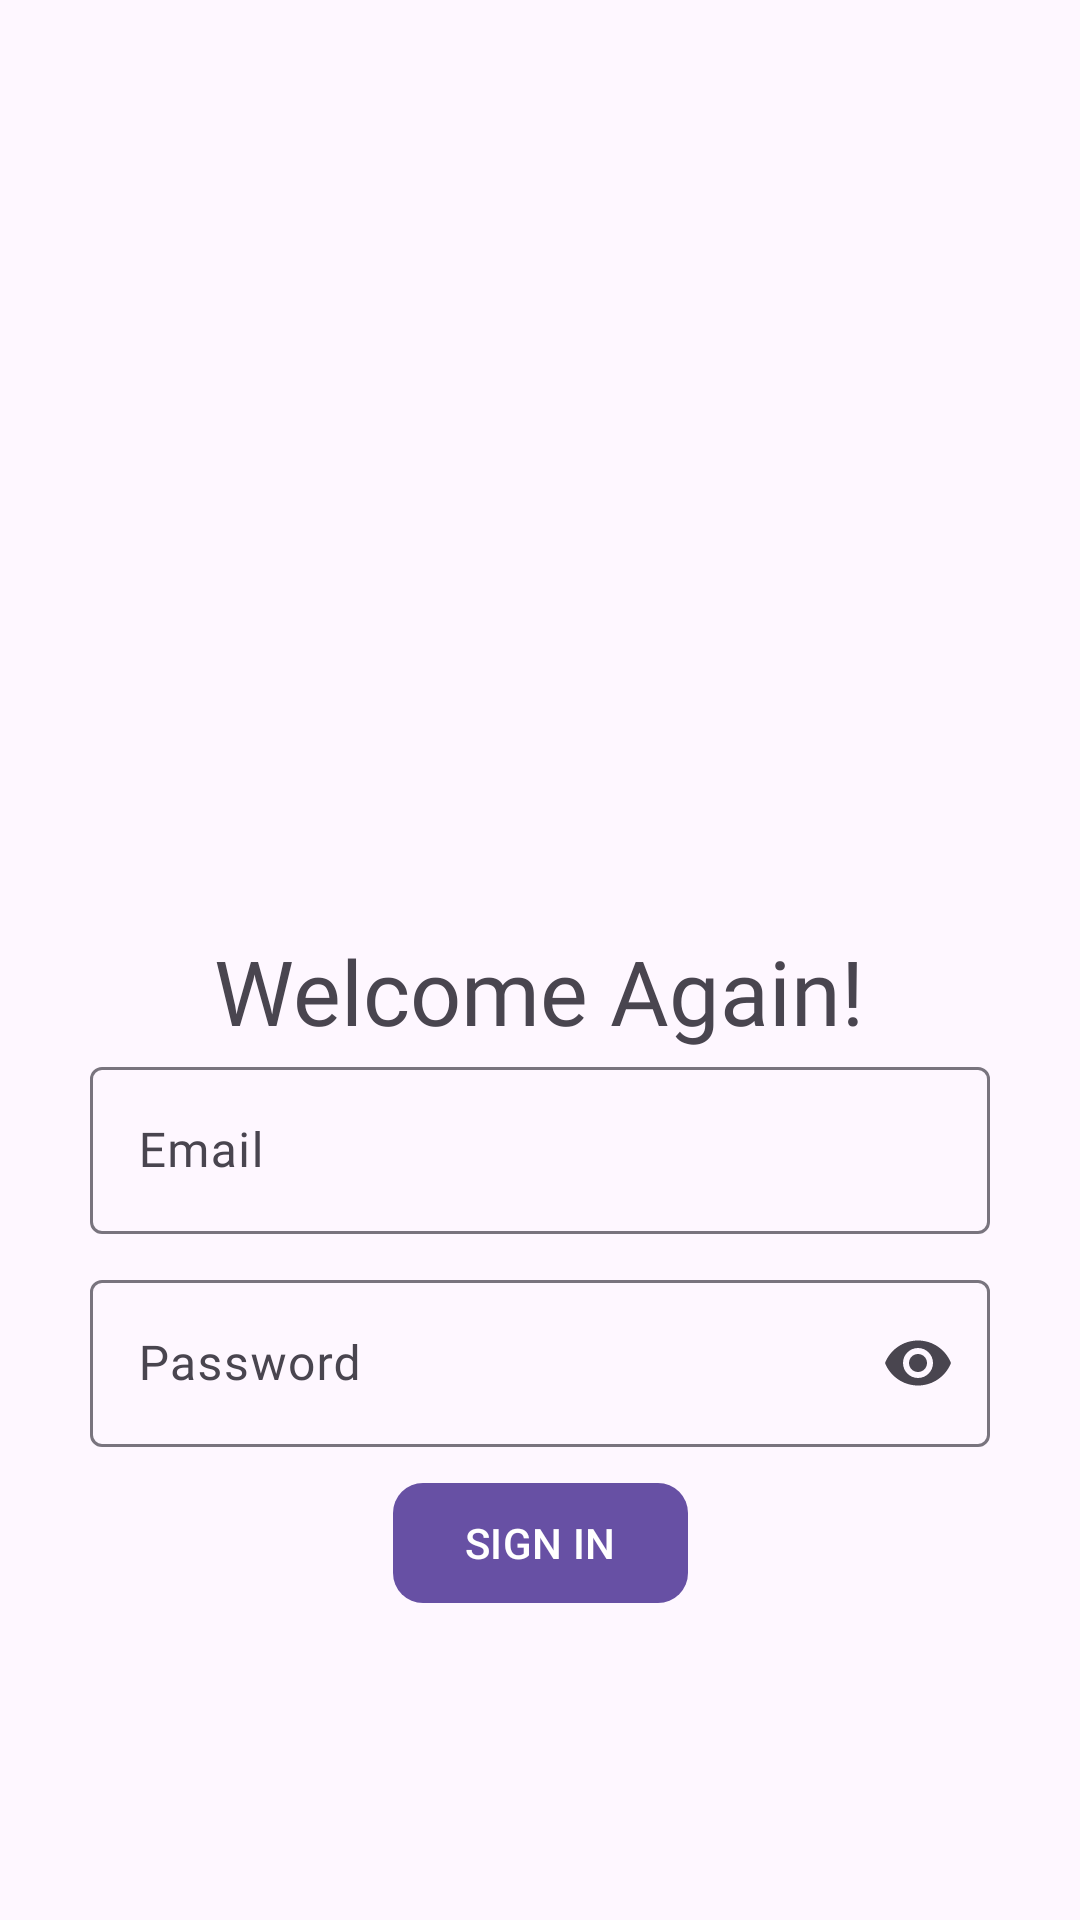

Write the Android layout XML for this screen, with the resource values it uses.
<!-- AndroidManifest.xml: application theme Theme.Exams -->
<!-- res/layout/activity_sign_in.xml -->
<?xml version="1.0" encoding="utf-8"?>
<androidx.constraintlayout.widget.ConstraintLayout xmlns:android="http://schemas.android.com/apk/res/android"
    xmlns:app="http://schemas.android.com/apk/res-auto"
    xmlns:tools="http://schemas.android.com/tools"
    android:layout_width="match_parent"
    android:layout_height="match_parent"
    android:padding="30dp"
    tools:context=".SignIn">

    <TextView
        android:id="@+id/textView"
        android:layout_width="wrap_content"
        android:layout_height="wrap_content"
        android:layout_marginTop="280dp"
        android:fontFamily="@font/ubuntu_bold"
        android:text="Welcome Again!"
        android:textSize="30sp"
        app:layout_constraintEnd_toEndOf="parent"
        app:layout_constraintHorizontal_bias="0.497"
        app:layout_constraintStart_toStartOf="parent"
        app:layout_constraintTop_toTopOf="parent" />

    <com.google.android.material.textfield.TextInputLayout
        android:id="@+id/textInputLayout"
        style="@style/Widget.Material3.TextInputLayout.OutlinedBox"
        android:layout_width="match_parent"
        android:layout_height="wrap_content"
        app:layout_constraintTop_toBottomOf="@+id/textView"
        tools:layout_editor_absoluteX="30dp">

        <EditText
            android:id="@+id/editTextEmail"
            android:layout_width="match_parent"
            android:layout_height="wrap_content"
            android:autofillHints="emailAddress"
            android:fontFamily="@font/ubuntu_regular"
            android:hint="Email"
            android:inputType="textEmailAddress"
            android:textColor="@color/black"
            app:layout_constraintEnd_toEndOf="parent"
            app:layout_constraintStart_toStartOf="parent"
            app:layout_constraintTop_toTopOf="parent" />


    </com.google.android.material.textfield.TextInputLayout>

    <com.google.android.material.textfield.TextInputLayout
        android:id="@+id/textInputLayout2"
        style="@style/Widget.Material3.TextInputLayout.OutlinedBox"
        android:layout_width="match_parent"
        android:layout_height="wrap_content"
        android:layout_marginTop="10dp"
        app:endIconMode="password_toggle"
        app:layout_constraintTop_toBottomOf="@+id/textInputLayout"
        tools:layout_editor_absoluteX="30dp">

        <EditText
            android:id="@+id/editTextPassword"
            android:layout_width="match_parent"
            android:layout_height="wrap_content"
            android:layout_marginTop="20dp"
            android:autofillHints="password"
            android:fontFamily="@font/ubuntu_regular"
            android:hint="Password"
            android:inputType="textPassword"
            android:textColor="@color/black"
            app:layout_constraintEnd_toEndOf="parent"
            app:layout_constraintStart_toStartOf="parent"
            app:layout_constraintTop_toBottomOf="@+id/editTextEmail" />

    </com.google.android.material.textfield.TextInputLayout>

    <com.google.android.material.button.MaterialButton
        android:id="@+id/signInButton"
        android:layout_width="wrap_content"
        android:layout_height="wrap_content"
        android:layout_marginTop="8dp"
        android:text="SIGN IN"
        app:cornerRadius="10dp"
        app:layout_constraintEnd_toEndOf="parent"
        app:layout_constraintStart_toStartOf="parent"
        app:layout_constraintTop_toBottomOf="@+id/textInputLayout2" />

</androidx.constraintlayout.widget.ConstraintLayout>
<!-- resources referenced by this layout -->
<resources>
  <style name="Theme.Exams" parent="Base.Theme.Exams" />
  <style name="Base.Theme.Exams" parent="Theme.Material3.DayNight.NoActionBar">
          
          
      </style>
  <!-- not gathered from this repository: default colours our renderer supplied (Android Studio template values) -->
  <color name="black">#FF000000</color>
</resources>
